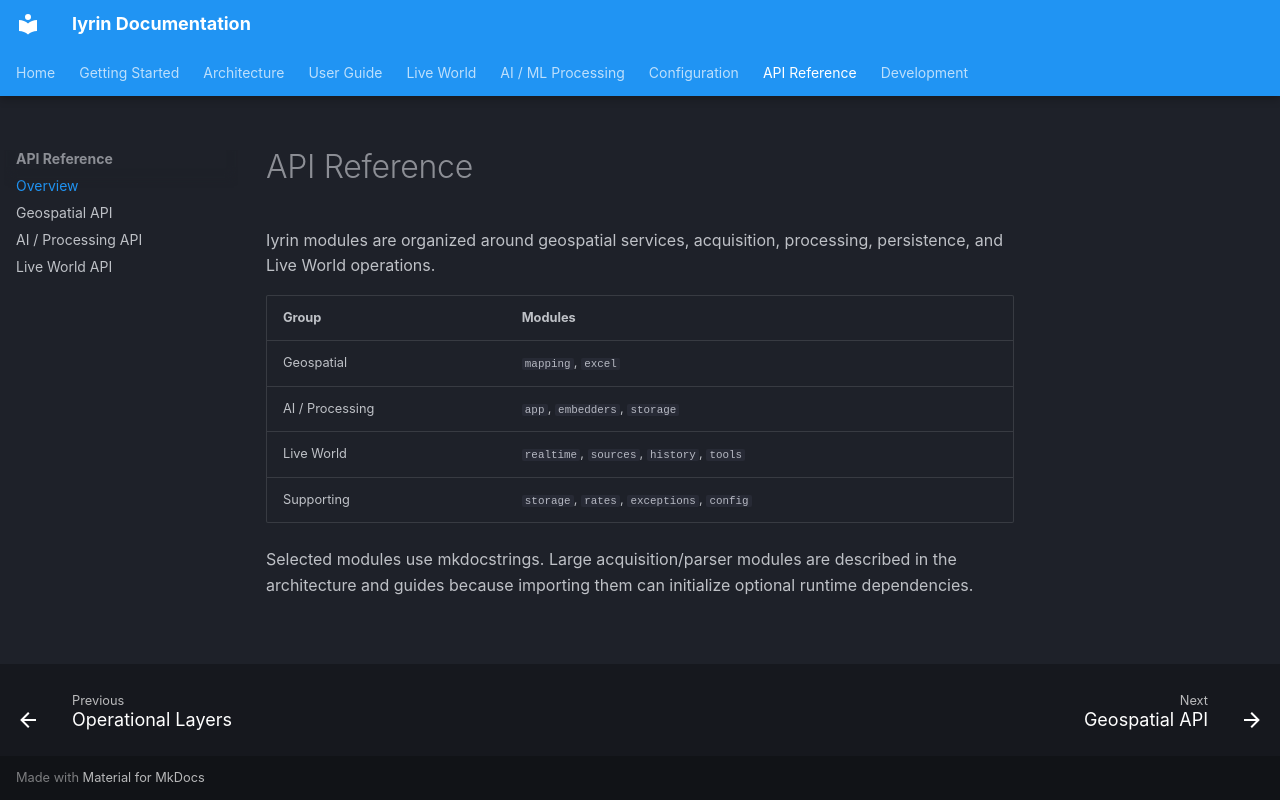

repository: is-leeroy-jenkins/iyrin · page: api/index.html · generator: mkdocs

# API Reference

Iyrin modules are organized around geospatial services, acquisition, processing, persistence, and Live World operations.

| Group | Modules |
|---|---|
| Geospatial | `mapping`, `excel` |
| AI / Processing | `app`, `embedders`, `storage` |
| Live World | `realtime`, `sources`, `history`, `tools` |
| Supporting | `storage`, `rates`, `exceptions`, `config` |

Selected modules use mkdocstrings. Large acquisition/parser modules are described in the architecture and guides because importing them can initialize optional runtime dependencies.
